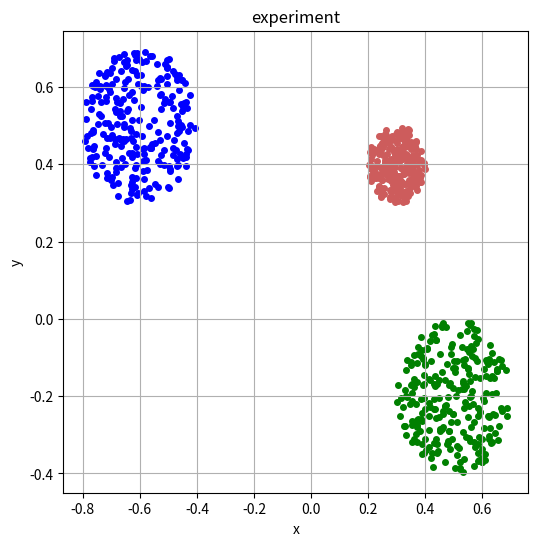

The script that saved this image:

import matplotlib
import matplotlib.colors as mcolors
import matplotlib.pyplot as plt

import numpy as np

def scale_and_translate( min, max ):
    '''
    Create and return a function whose one
    argument is a number between -1.0 and +1.0
    and which returns to its caller a number between
    min and max.

    min is a floating point number
    max is a floating point number

    min < max

    return a function whose single argument
    is a number and which returns to its caller
    another number
    '''
    return lambda x: min + (max - min) * (x + 1)/2
# end of scale_and_translate()

def place_point( x_min, x_max, y_min, y_max ):
    '''
    Create a function that scales and translates
    the x and y coordinates of a point, given a
    tuple that contains those coordinates.


    Precondition: the point that the function
    scales and translates has x and y coordinates
    between -1.0 and +1.0.

    x_min is a floating point number
    x_max is a floating point number
    y_min is a floating point number
    y_max is a floating point number

    x_min < x_max
    y_min < y_max

    returns a function whose single argument is a tuple
    that contains 2 numbers and which returns to its caller
    another tuple that contains 2 numbers
    '''
    place_x = scale_and_translate( x_min, x_max )
    place_y = scale_and_translate( y_min, y_max )
    return lambda p: (place_x(p[0]), place_y(p[1]))
# end of place_point()

def points_in_unit_circle( number_of_points ):
    '''
    number_of_points is a positive integer

    return a list of tuples each of which contains
    the x and y coordinates of a point that lies
    within a circle of radius 1.0 whose center is
    at the origin.
    '''
    points = list()

    while len(points) < number_of_points:
        x, y = 2 * np.random.random(2) - 1
        if x * x + y * y <= 1.0:
            points.append( (x, y) )

    return points
# end of points_in_unit_circle()

def create_cluster( center, radius, number_of_points ):
    '''
    center is a tuple that contains 2 floating point numbers
    radius is a floating point number
    number_of_points is an integer

    return a list of tuples, each of which contains
    2 floating point numbers
    '''
    cx, cy = center

    x_min = cx - radius
    x_max = cx + radius

    y_min = cy - radius
    y_max = cy + radius

    points = points_in_unit_circle( number_of_points )

    transform = place_point( x_min, x_max, y_min, y_max )

    return np.array( list( map( transform, points ) ) )
# end of create_cluster()

def plot_dataset(a, b, c):
    # TO-DO: Rewrite this function so that it has
    # 3 parameters, each representing a different
    # cluster of points, and plots each cluster 
    # with a different color.

    # Collect the x coordinates of all of the points in samples.
    x = a[:, 0]
    # Collect the y coordinates of all of the points in samples.
    y = a[:, 1]

    # size of figure is expressed in inches
    fig, ax = plt.subplots( figsize = (6, 6) )
    # see the list of available named colors here:
    #     https://matplotlib.org/3.1.0/gallery/color/named_colors.html
    # the value of s determines the size of the dot in the plot
    
    
    ax.scatter( x, y, color = mcolors.to_rgb('indianred'), s = 16 )

    x = b[:, 0]
    y = b[:, 1]

    ax.scatter(x, y, color = mcolors.to_rgb("blue"), s =16)

    x = c[:, 0]
    y = c[:, 1]

    ax.scatter(x, y, color = mcolors.to_rgb("green"), s =16)
    
    ax.set(
        xlabel='x',
        ylabel='y',
        title='experiment')

    ax.grid()

    plt.show()
# end of plot_dataset()

def findCenter(cluster):
    """Finds the center of a given cluster."""
    x = cluster[:, 0]
    y = cluster[:, 1]
    # Add up contents and divide by members

    xSum = np.sum(x)
    ySum = np.sum(y)

    xEst = xSum / len(x)
    yEst = ySum / len(y)

    return np.array([xEst, yEst])
# end of findCenter()

def main():
    x_min = -1.0
    x_max = +1.0

    y_min = -1.0
    y_max = +1.0

    center = np.random.random( (3, 2) )

    print( '\n' )
    print( 'Centers of circles before transform:' )
    print( center )

    transform = place_point( x_min, x_max, y_min, y_max )

    center = list( map( transform, center ) )

    print( '\n' )
    print( 'Centers of circles after transform:' )
    print( center )

    n = 256

    a = create_cluster( (0.3, 0.4), 0.1, n )
    b = create_cluster( (-0.6, 0.5), 0.2, n )
    c = create_cluster( (0.5, -0.2), 0.2, n )

    all_points = np.concatenate( (a, b, c) )

    # TO-DO: Generate 3 random points. These
    # are the estimated centers of 3 clusters.


    # TO-DO: Write code that takes each point
    # in all_points, finds the nearest estimated
    # center, and points the point in a list of the
    # points that are closest to that estimated center.

    print( 'all_points shape = ', all_points.shape )

    aCenter = findCenter(a)
    bCenter = findCenter(b)
    cCenter = findCenter(c)
    print(f"Estimated center of a: {aCenter}")
    print(f"Estimated center of b: {bCenter}")
    print(f"Estimated center of c: {cCenter}")

    # TO-DO: Call the revised plot_dataset to plot
    # 3 groups of points, each in a different color.
    plot_dataset(a, b, c)
# end of main()

if __name__ == '__main__':
    main()
